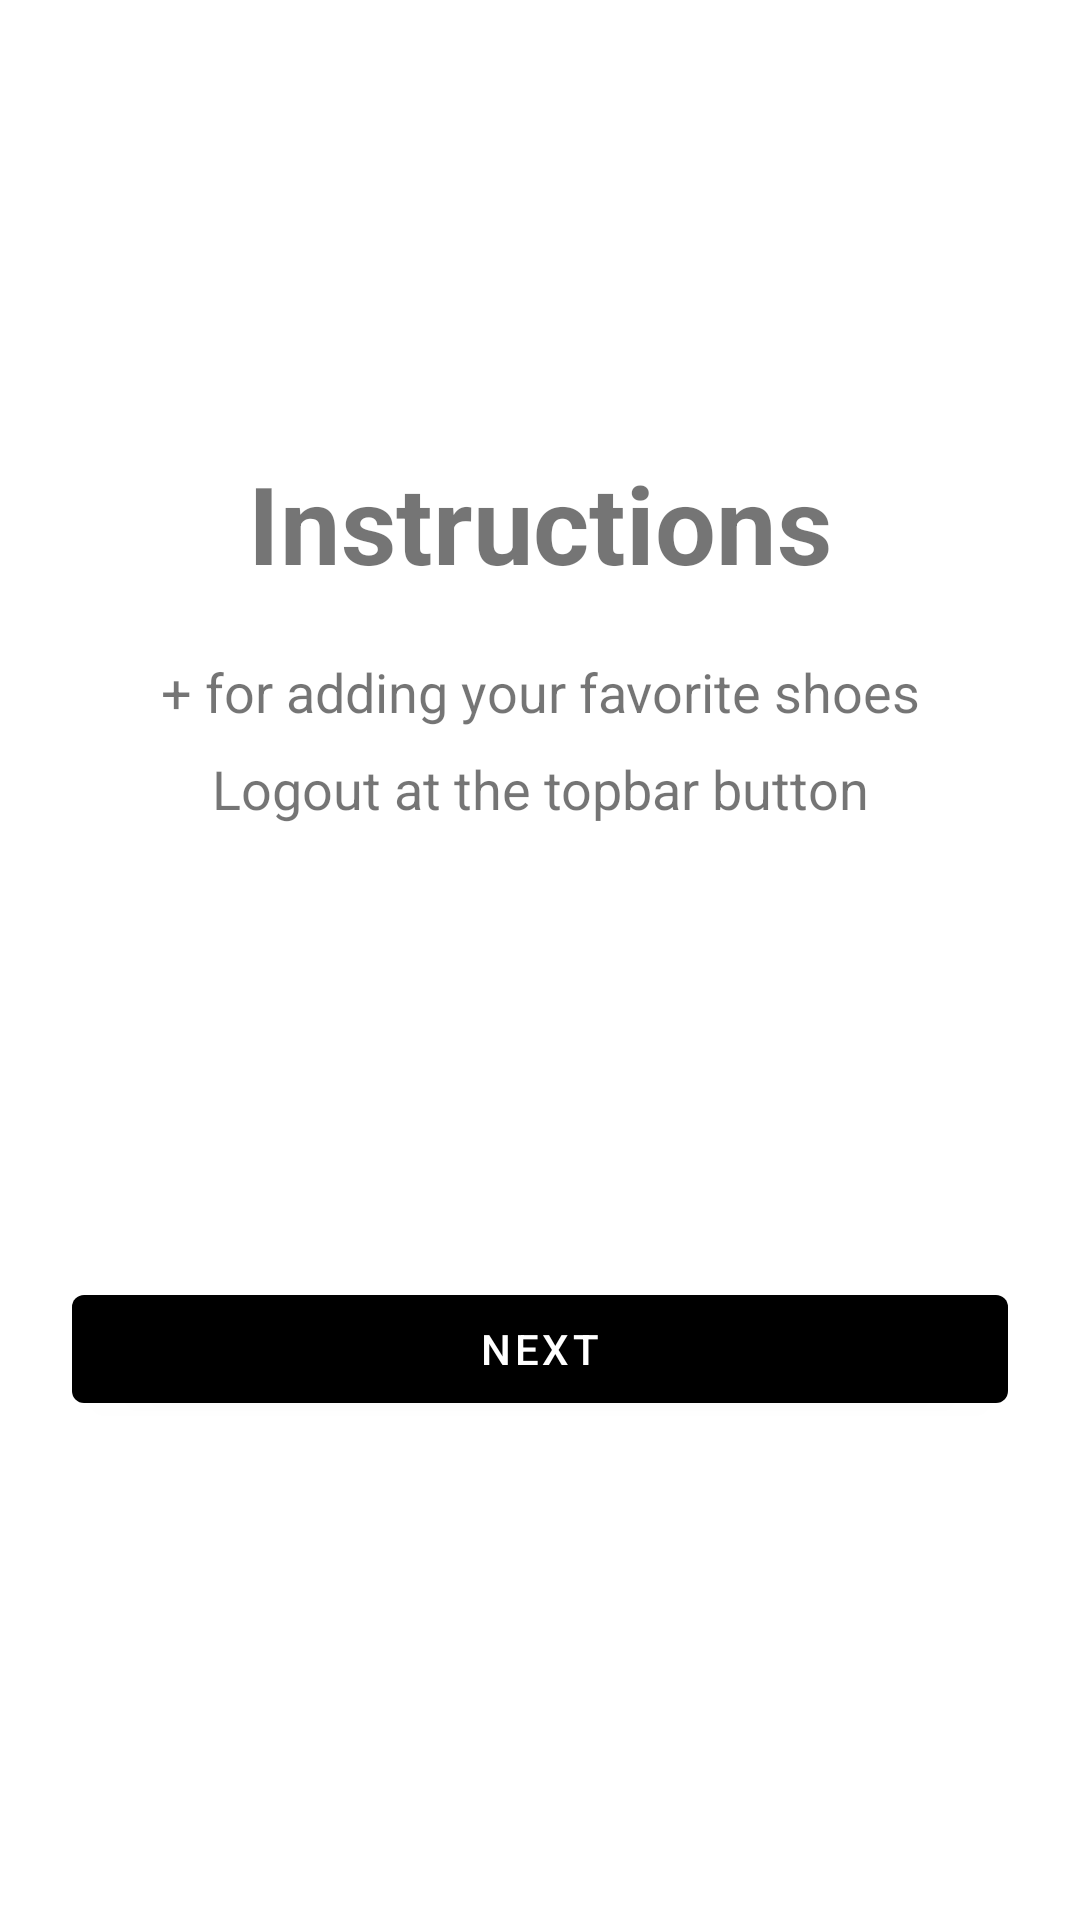

Write the Android layout XML for this screen, with the resource values it uses.
<!-- AndroidManifest.xml: application theme Theme.ShoeStoreMall -->
<!-- res/layout/fragment_instruction.xml -->
<?xml version="1.0" encoding="utf-8"?>
<androidx.constraintlayout.widget.ConstraintLayout xmlns:android="http://schemas.android.com/apk/res/android"
    xmlns:app="http://schemas.android.com/apk/res-auto"
    xmlns:tools="http://schemas.android.com/tools"
    android:layout_width="match_parent"
    android:layout_height="match_parent"
    android:paddingStart="24dp"
    android:paddingTop="150dp"
    android:paddingEnd="24dp"
    android:paddingBottom="16dp"
    android:id="@+id/instruction_fragment"
    tools:context="com.example.shoestoremall.FragmentInstruction">

    <TextView
        android:id="@+id/instructions_title"
        android:layout_width="wrap_content"
        android:layout_height="wrap_content"
        android:text="Instructions"
        android:textSize="36sp"
        android:textStyle="bold"
        app:layout_constraintLeft_toLeftOf="parent"
        app:layout_constraintRight_toRightOf="parent"
        app:layout_constraintTop_toTopOf="parent" />

    <TextView
        android:id="@+id/add_favorites_instructions"
        android:layout_width="wrap_content"
        android:layout_height="wrap_content"
        android:layout_marginTop="20dp"
        android:text="+ for adding your favorite shoes"
        android:textSize="18sp"
        app:layout_constraintLeft_toLeftOf="parent"
        app:layout_constraintRight_toRightOf="parent"
        app:layout_constraintTop_toBottomOf="@+id/instructions_title" />

    <TextView
        android:id="@+id/logout_instructions"
        android:layout_width="wrap_content"
        android:layout_height="wrap_content"
        android:layout_marginTop="8dp"
        android:text="Logout at the topbar button"
        android:textSize="18sp"
        app:layout_constraintLeft_toLeftOf="parent"
        app:layout_constraintRight_toRightOf="parent"
        app:layout_constraintTop_toBottomOf="@+id/add_favorites_instructions" />

    <com.google.android.material.button.MaterialButton
        android:id="@+id/next_button"
        android:layout_width="match_parent"
        android:layout_height="wrap_content"
        android:text="Next"
        app:backgroundTint="@color/black"
        app:cornerRadius="4dp"
        app:layout_constraintBottom_toBottomOf="parent"
        app:layout_constraintLeft_toLeftOf="parent"
        app:layout_constraintRight_toRightOf="parent"
        app:layout_constraintTop_toBottomOf="@+id/logout_instructions" />
</androidx.constraintlayout.widget.ConstraintLayout>
<!-- resources referenced by this layout -->
<resources>
  <style name="Theme.ShoeStoreMall" parent="Theme.MaterialComponents.DayNight.DarkActionBar">
          
          <item name="colorPrimary">@color/purple_500</item>
          <item name="colorPrimaryVariant">@color/purple_700</item>
          <item name="colorOnPrimary">@color/white</item>
          
          <item name="colorSecondary">@color/teal_200</item>
          <item name="colorSecondaryVariant">@color/teal_700</item>
          <item name="colorOnSecondary">@color/black</item>
          
          <item name="android:statusBarColor">?attr/colorPrimaryVariant</item>
          
      </style>
  <!-- not gathered from this repository: default colours our renderer supplied (Android Studio template values) -->
  <color name="purple_500">#FF6200EE</color>
  <color name="purple_700">#FF3700B3</color>
  <color name="teal_200">#FF03DAC5</color>
  <color name="teal_700">#FF018786</color>
  <color name="black">#FF000000</color>
  <color name="white">#FFFFFFFF</color>
</resources>
